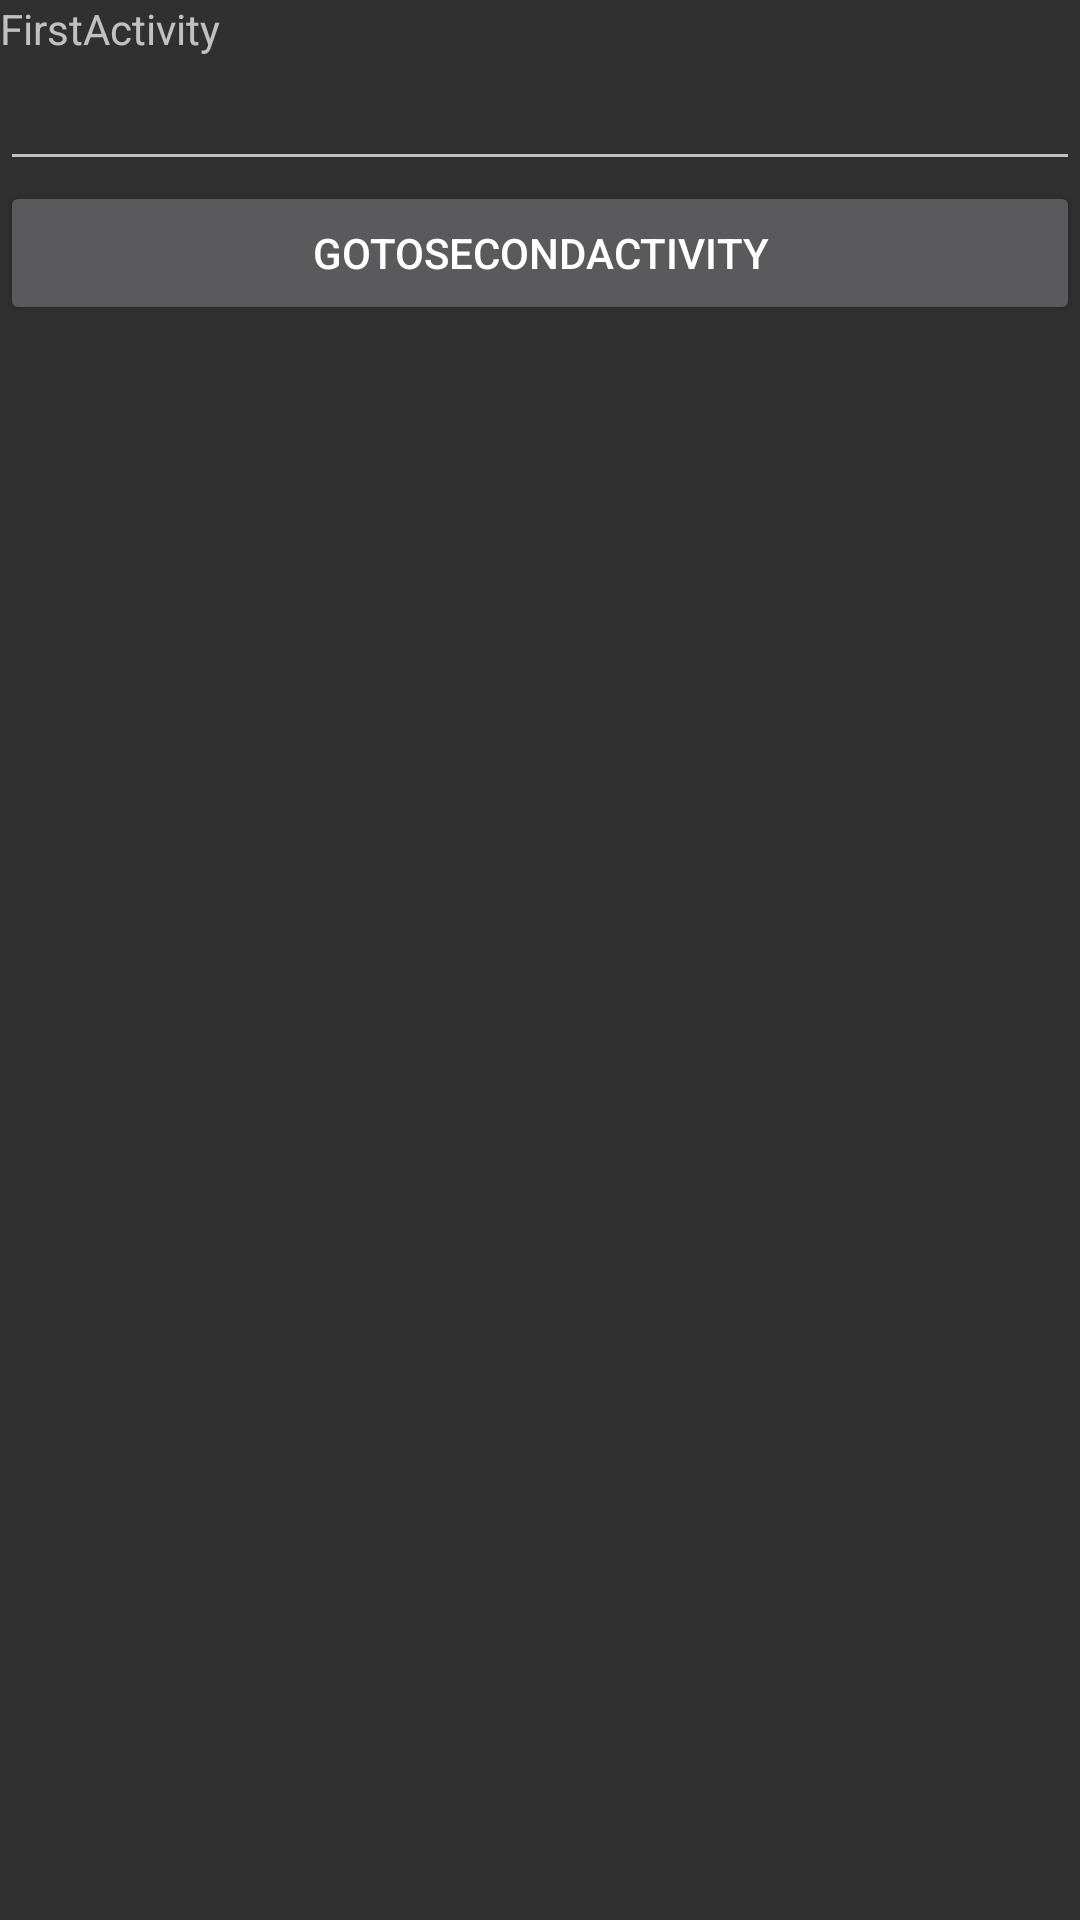

The Android layout XML behind this screen, and the referenced resources:
<!-- AndroidManifest.xml: application theme BaseTheme -->
<!-- res/layout/activity_first.xml -->
<?xml version="1.0" encoding="utf-8"?>
<LinearLayout xmlns:android="http://schemas.android.com/apk/res/android"
    android:orientation="vertical" android:layout_width="match_parent"
    android:layout_height="match_parent">

    <TextView
        android:id="@+id/first_tv"
        android:layout_width="match_parent"
        android:layout_height="wrap_content"
        android:text="FirstActivity" />

    <EditText
        android:id="@+id/first_et"
        android:layout_width="match_parent"
        android:layout_height="wrap_content" />

    <Button
        android:id="@+id/first_btn"
        android:layout_width="match_parent"
        android:layout_height="wrap_content"
        android:text="goToSecondActivity" />
</LinearLayout>
<!-- resources referenced by this layout -->
<resources>
  <style name="BaseTheme" parent="Theme.AppCompat.NoActionBar">
          
      </style>
</resources>
